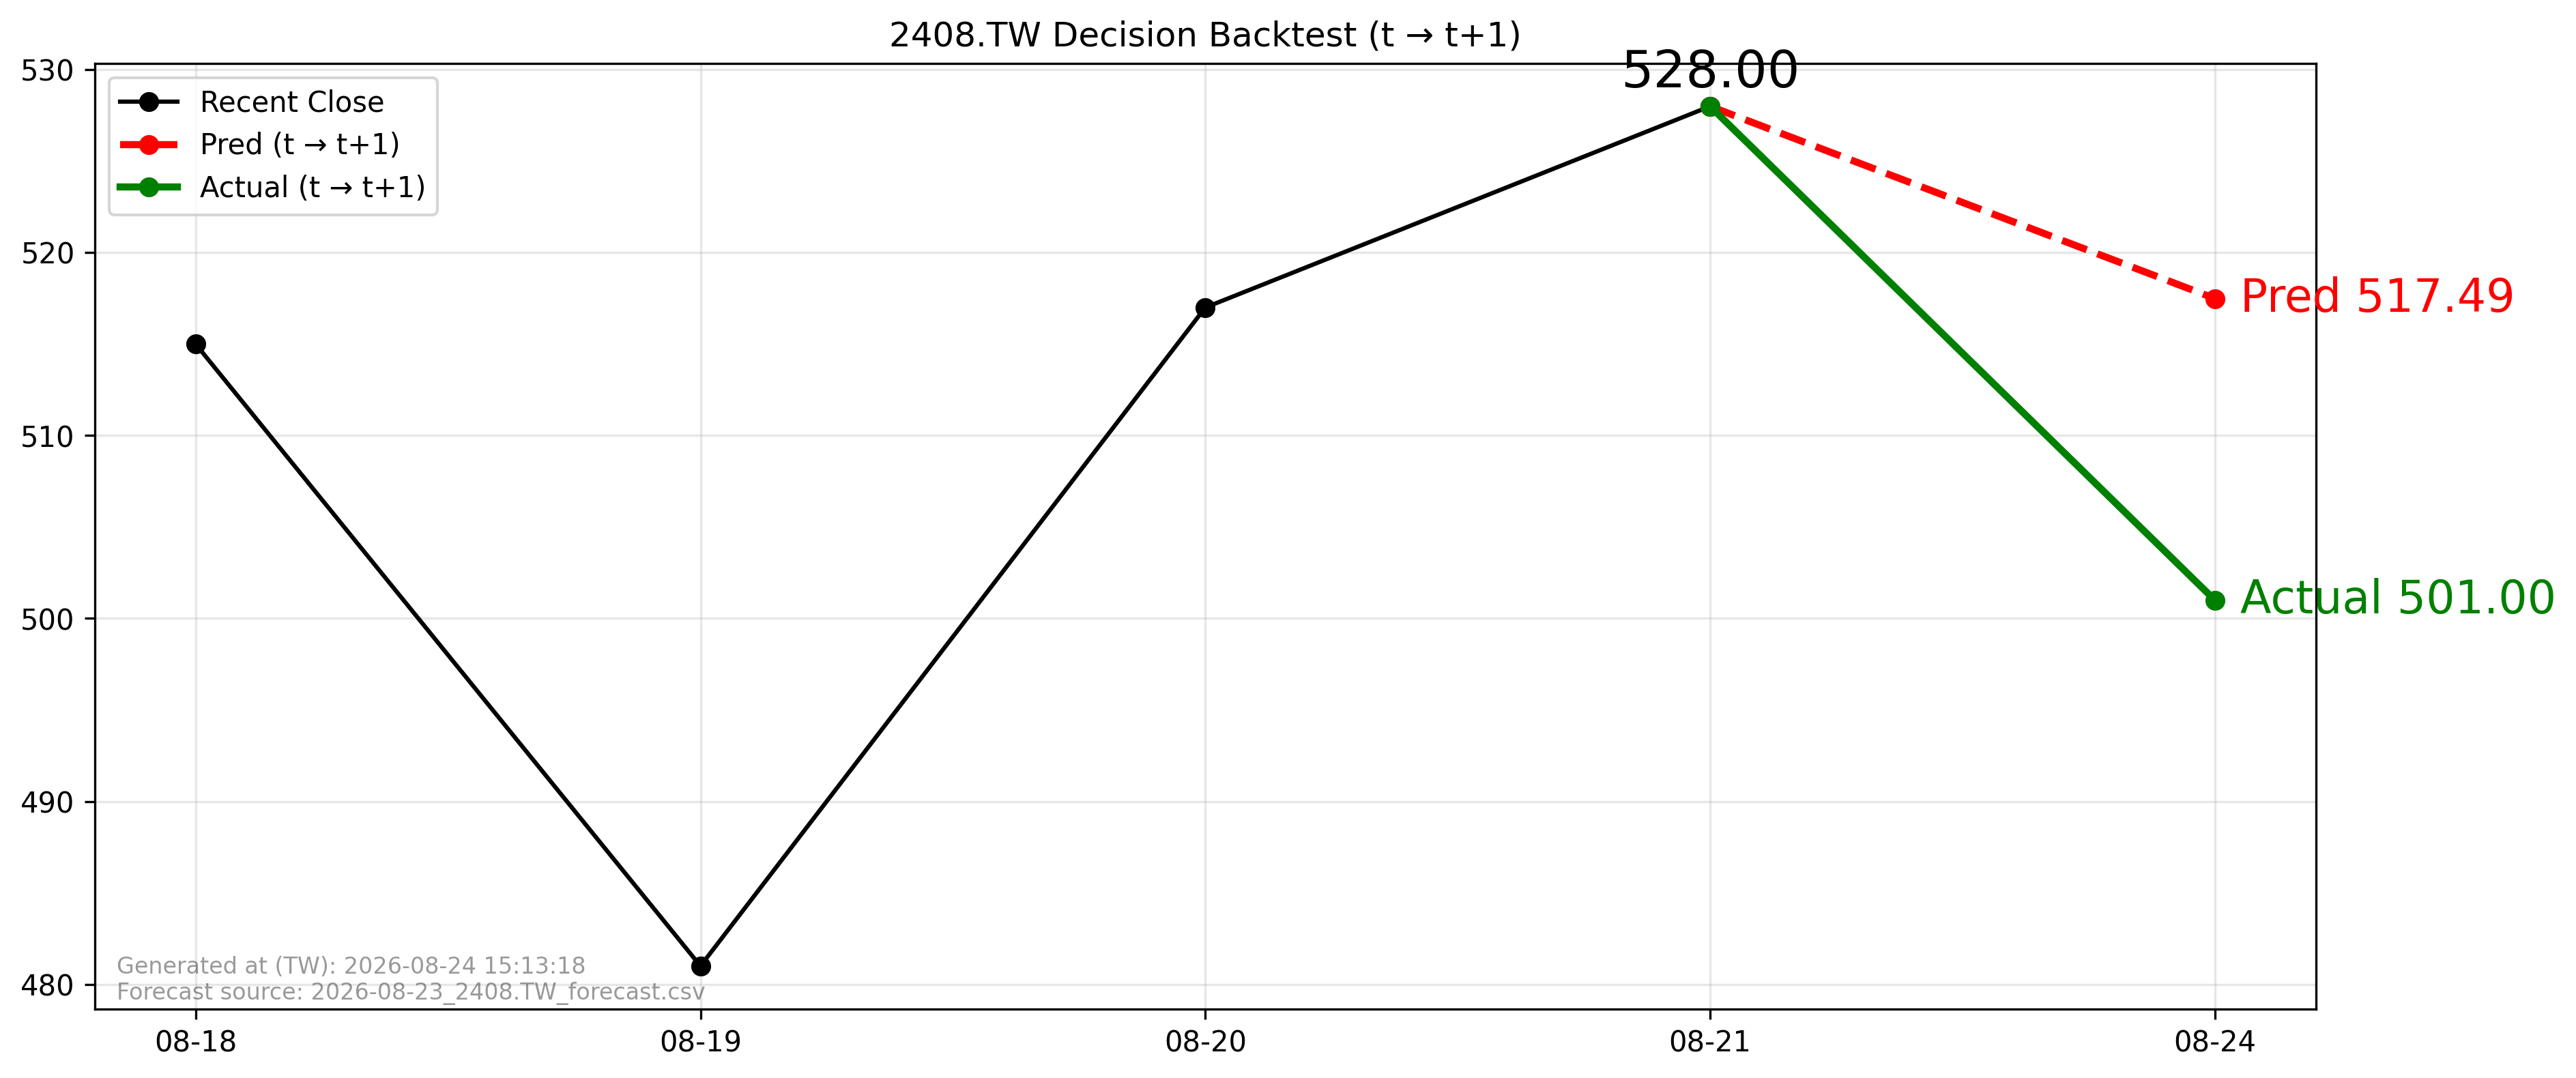

The data file committed next to this chart (first rows):
forecast_file, forecast_asof_date, t, t1, close_t, pred_t1, actual_t1, direction_pred, direction_actual, aligned
2026-08-23_2408.TW_forecast.csv, 2026-08-23, 2026-08-21, 2026-08-24, 528.0, 517.5, 501.0, -1, -1, True
